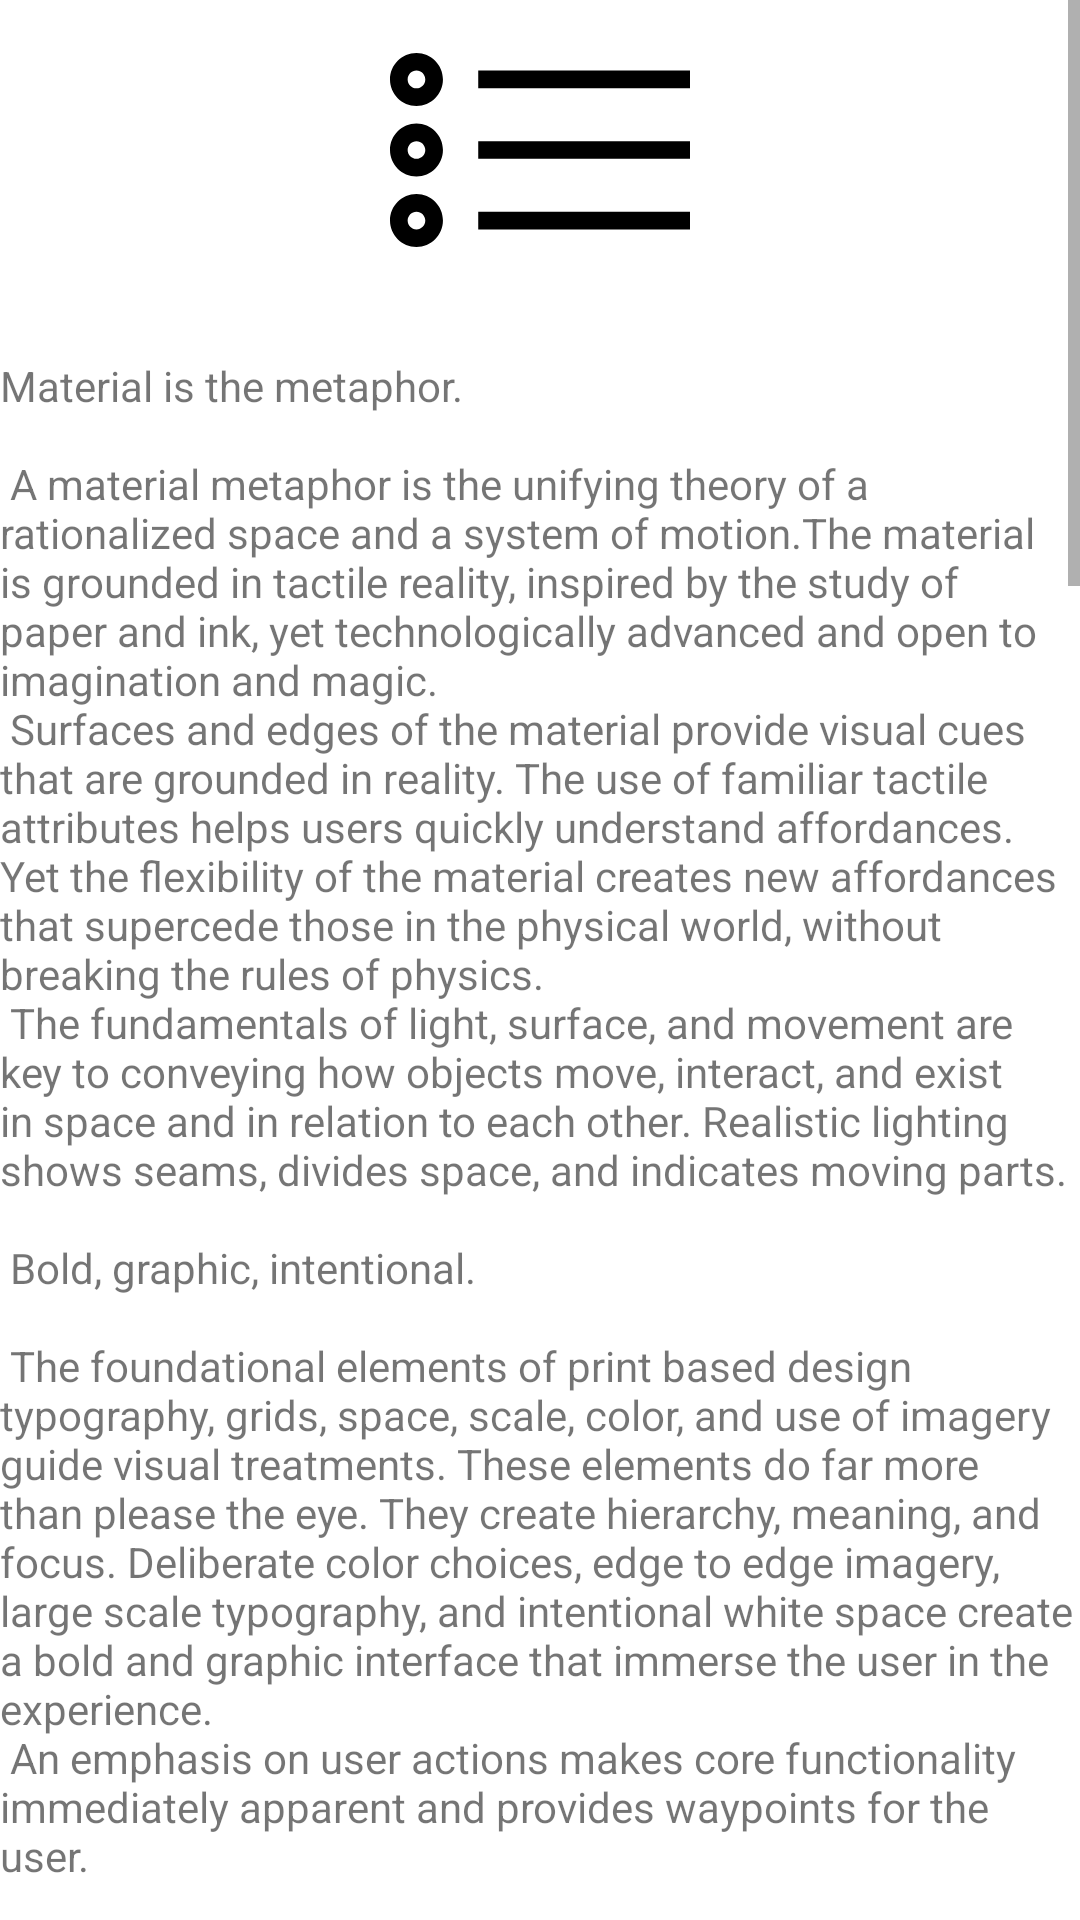

This screen was rendered from an Android layout file. Write that file and the resources it references.
<!-- AndroidManifest.xml: application theme Theme.MechetApp -->
<!-- res/layout/fragment_mechet_info.xml -->
<?xml version="1.0" encoding="utf-8"?>
<androidx.constraintlayout.widget.ConstraintLayout xmlns:android="http://schemas.android.com/apk/res/android"
    xmlns:app="http://schemas.android.com/apk/res-auto"
    android:layout_width="match_parent"
    android:layout_height="match_parent">

    <ScrollView
        android:layout_width="match_parent"
        android:layout_height="wrap_content">

        <LinearLayout
            android:layout_width="match_parent"
            android:layout_height="wrap_content"
            android:orientation="vertical">

            <ImageView

                android:id="@+id/iv_mechet"
                android:layout_width="100dp"
                android:layout_height="100dp"
                android:layout_gravity="center"
                android:src="@drawable/ic_list"
                app:layout_constraintEnd_toEndOf="parent"
                app:layout_constraintStart_toStartOf="parent" />

            <TextView
                android:id="@+id/tv_mechet_name"
                android:layout_width="match_parent"
                android:layout_height="wrap_content"
                android:layout_margin="@dimen/text_margin"
                android:layout_gravity="center"
                app:layout_constraintTop_toBottomOf="@+id/iv_mechet" />

            <TextView
                android:id="@+id/tv_mechet_description"
                android:layout_width="match_parent"
                android:layout_height="wrap_content"
                android:layout_margin="@dimen/text_margin"
                android:text="@string/large_text"
                app:layout_constraintTop_toBottomOf="@+id/iv_mechet" />
        </LinearLayout>

    </ScrollView>


</androidx.constraintlayout.widget.ConstraintLayout>
<!-- resources referenced by this layout -->
<resources>

</resources>
